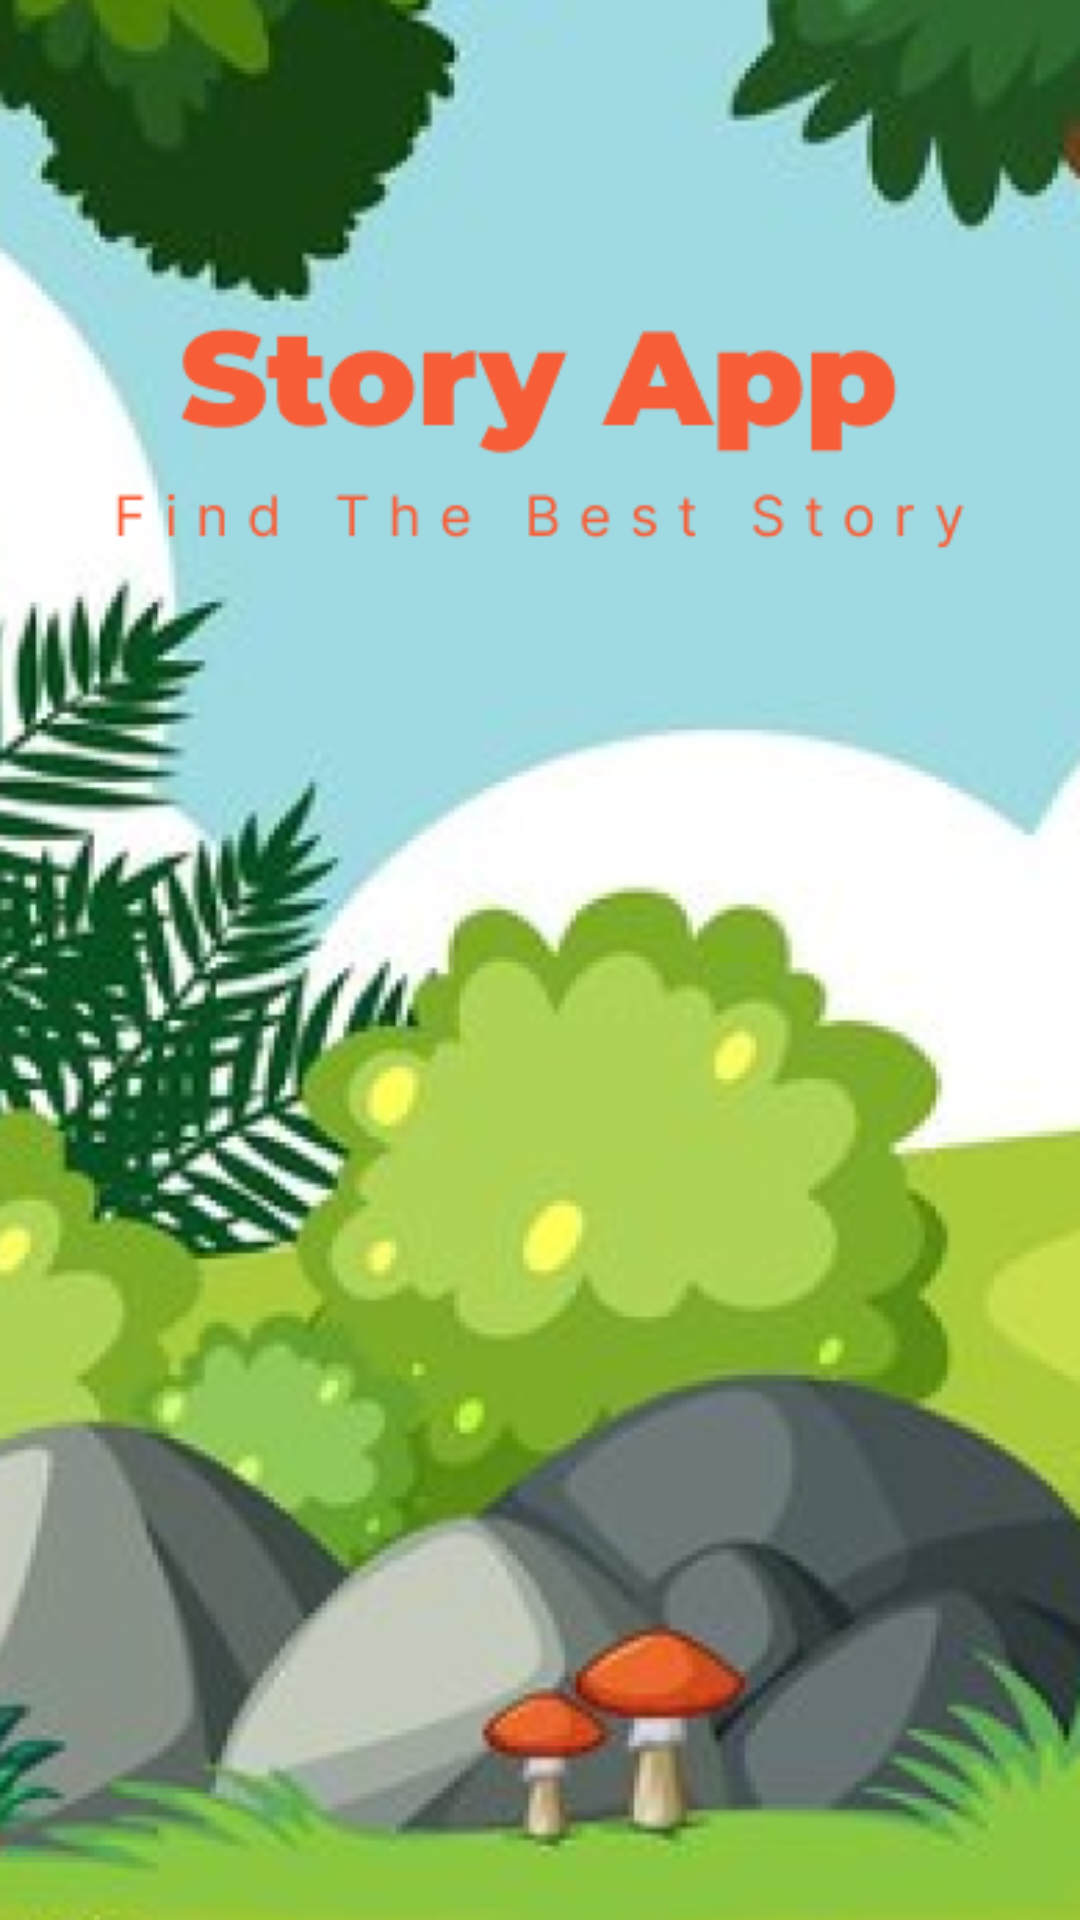

Write the Android layout XML for this screen, with the resource values it uses.
<!-- AndroidManifest.xml: application theme Theme.StoryApp -->
<!-- res/layout/activity_splash_screen.xml -->
<?xml version="1.0" encoding="utf-8"?>
<androidx.constraintlayout.widget.ConstraintLayout xmlns:android="http://schemas.android.com/apk/res/android"
    xmlns:app="http://schemas.android.com/apk/res-auto"
    xmlns:tools="http://schemas.android.com/tools"
    android:layout_width="match_parent"
    android:layout_height="match_parent"
    tools:context=".ui.splash.SplashScreenActivity">

    <ImageView
        android:id="@+id/img_splash_screen"
        android:layout_width="match_parent"
        android:layout_height="match_parent"
        android:scaleType="centerCrop"
        android:src="@drawable/image_splash"
        app:layout_constraintLeft_toLeftOf="parent"
        app:layout_constraintRight_toRightOf="parent"
        app:layout_constraintTop_toTopOf="parent"
        android:importantForAccessibility="no" />

</androidx.constraintlayout.widget.ConstraintLayout>
<!-- resources referenced by this layout -->
<resources>
  <!-- drawable image_splash: png bitmap (drawable, 284650 bytes) -->
  <style name="Theme.StoryApp" parent="Theme.MaterialComponents.DayNight.DarkActionBar">
          
          <item name="colorPrimary">@color/navy</item>
          <item name="colorPrimaryVariant">#673AB7</item>
          <item name="colorOnPrimary">@color/white</item>
          
          <item name="colorSecondary">@color/teal_200</item>
          <item name="colorSecondaryVariant">@color/teal_700</item>
          <item name="colorOnSecondary">@color/black</item>
          
          <item name="android:statusBarColor" tools:targetApi="l">?attr/colorPrimaryVariant</item>
          
          <item name="android:windowActivityTransitions">true</item>--&gt;
          <item name="android:windowEnterTransition">@android:transition/explode</item>
          <item name="android:windowExitTransition">@android:transition/explode</item>
      </style>
  <!-- not gathered from this repository: default colours our renderer supplied (Android Studio template values) -->
  <color name="teal_200">#FF03DAC5</color>
  <color name="teal_700">#FF018786</color>
  <color name="black">#FF000000</color>
  <color name="white">#FFFFFFFF</color>
</resources>
